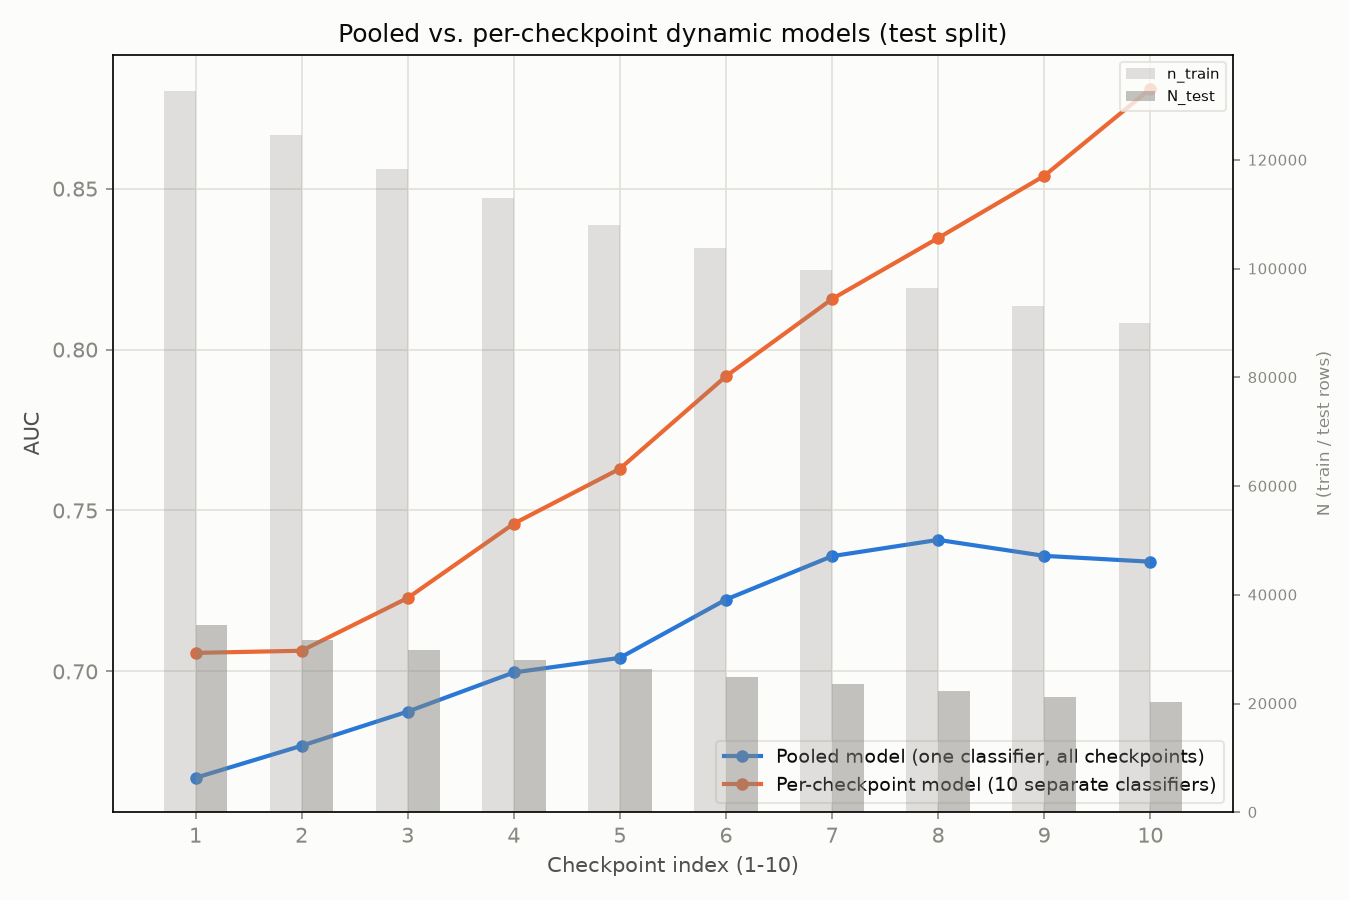

The data file committed next to this chart (first rows):
checkpoint_index, n_train, N_test, per_checkpoint_auc, N_test_pooled, pooled_auc, pooled_minus_per_checkpoint
1, 132776, 34398, 0.7058, 34398, 0.6669, -0.03881
2, 124620, 31721, 0.7064, 31721, 0.6769, -0.02952
3, 118415, 29838, 0.7228, 29838, 0.6875, -0.0353
4, 112931, 28003, 0.7459, 28003, 0.6997, -0.04623
5, 108029, 26279, 0.763, 26279, 0.7042, -0.05876
6, 103827, 24947, 0.7917, 24947, 0.7223, -0.06938
7, 99856, 23536, 0.8157, 23536, 0.7358, -0.0799
8, 96382, 22243, 0.8347, 22243, 0.7409, -0.09378
9, 93176, 21232, 0.854, 21232, 0.7359, -0.1181
10, 90091, 20236, 0.881, 20236, 0.7341, -0.1469
